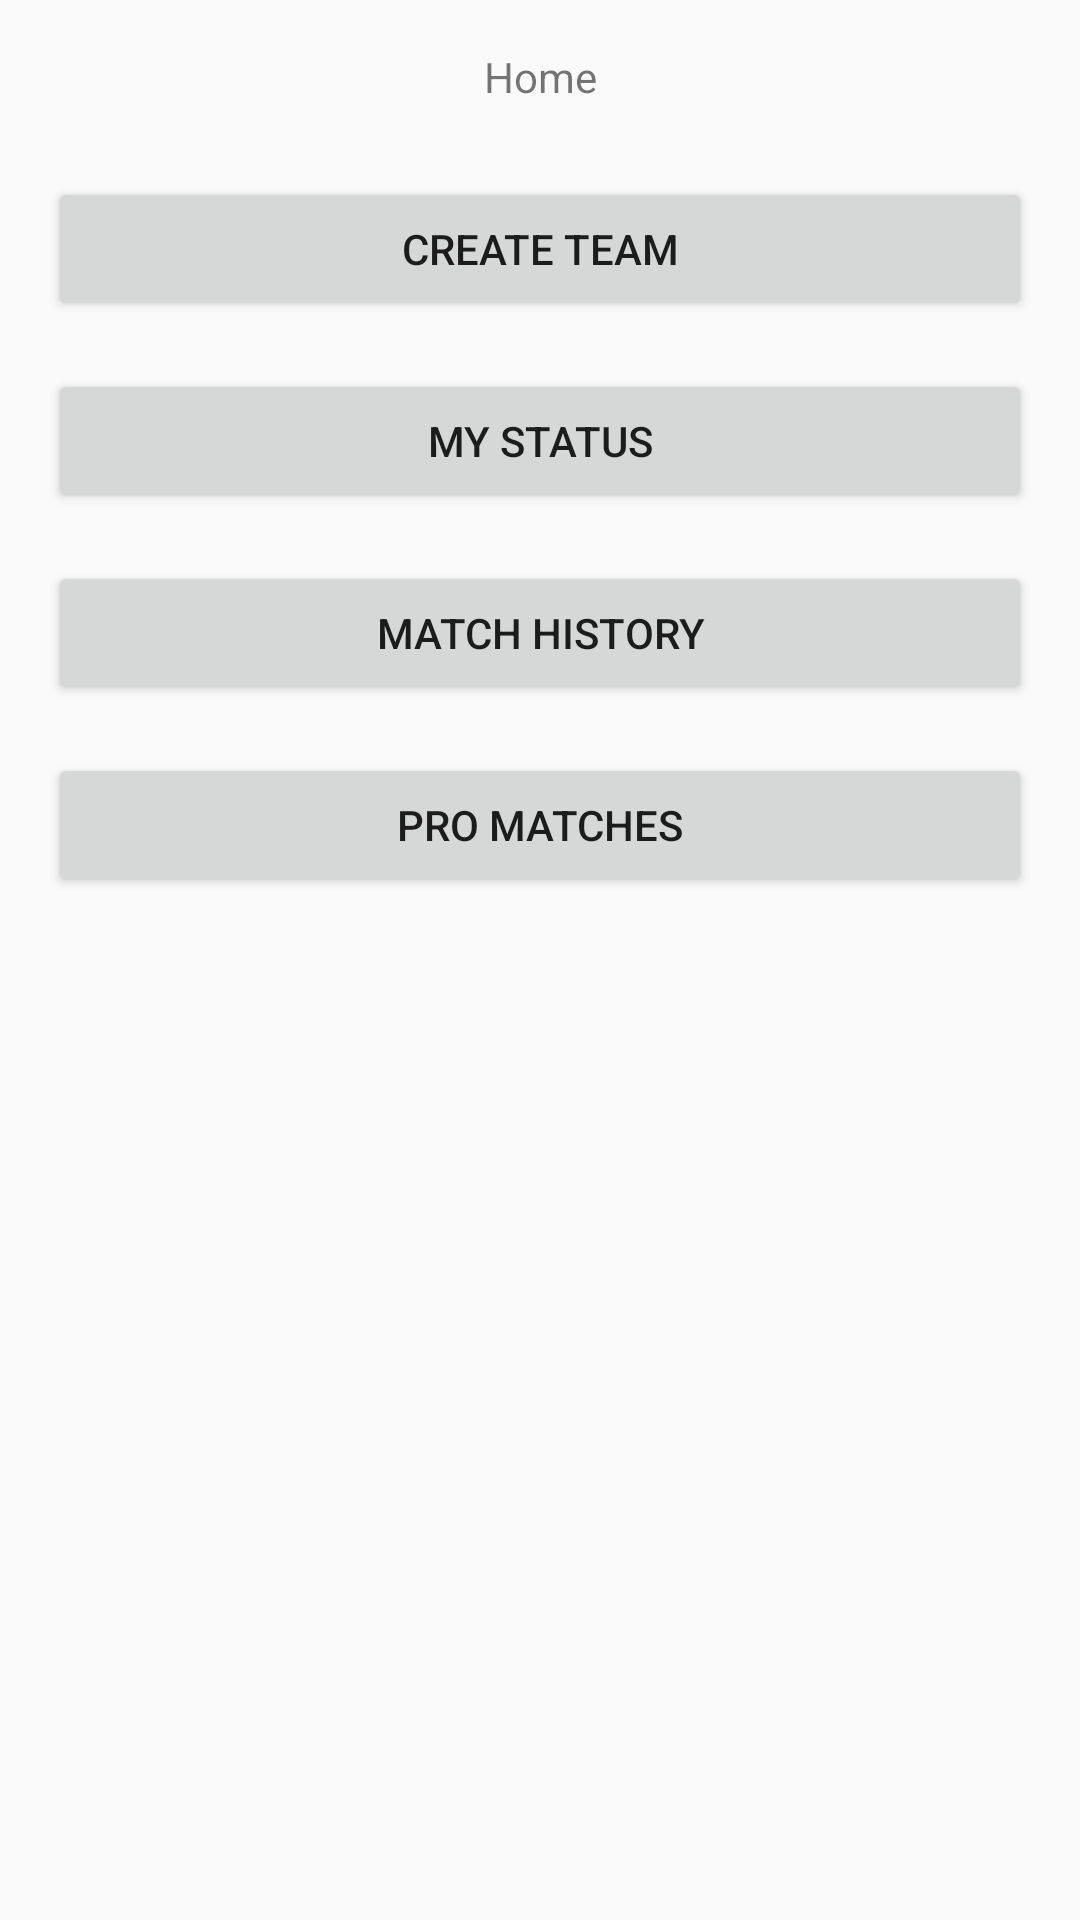

This screen was rendered from an Android layout file. Write that file and the resources it references.
<!-- AndroidManifest.xml: activity theme NoActionBar -->
<!-- res/layout/activity_dashboard.xml -->
<?xml version="1.0" encoding="utf-8"?>
<androidx.constraintlayout.widget.ConstraintLayout xmlns:android="http://schemas.android.com/apk/res/android"
    xmlns:app="http://schemas.android.com/apk/res-auto"
    xmlns:tools="http://schemas.android.com/tools"
    android:layout_width="match_parent"
    android:layout_height="match_parent"
    tools:context=".ui.dashboard.DashboardActivity">

    <TextView
        android:id="@+id/textView4"
        android:layout_width="wrap_content"
        android:layout_height="wrap_content"
        android:layout_marginTop="16dp"
        android:text="Home"
        app:layout_constraintEnd_toEndOf="parent"
        app:layout_constraintStart_toStartOf="parent"
        app:layout_constraintTop_toTopOf="parent" />

    <Button
        android:id="@+id/btnTeamBuild"
        android:layout_width="0dp"
        android:layout_height="wrap_content"
        android:layout_marginStart="16dp"
        android:layout_marginTop="24dp"
        android:layout_marginEnd="16dp"
        android:text="Create Team"
        app:layout_constraintEnd_toEndOf="parent"
        app:layout_constraintHorizontal_bias="0.0"
        app:layout_constraintStart_toStartOf="parent"
        app:layout_constraintTop_toBottomOf="@+id/textView4" />

    <Button
        android:id="@+id/btnViewStatus"
        android:layout_width="0dp"
        android:layout_height="wrap_content"
        android:layout_marginTop="16dp"
        android:text="My Status"
        app:layout_constraintEnd_toEndOf="@+id/btnTeamBuild"
        app:layout_constraintStart_toStartOf="@+id/btnTeamBuild"
        app:layout_constraintTop_toBottomOf="@+id/btnTeamBuild" />

    <Button
        android:id="@+id/btnMatchHistory"
        android:layout_width="0dp"
        android:layout_height="wrap_content"
        android:layout_marginTop="16dp"
        android:text="Match History"
        app:layout_constraintEnd_toEndOf="@+id/btnViewStatus"
        app:layout_constraintStart_toStartOf="@+id/btnViewStatus"
        app:layout_constraintTop_toBottomOf="@+id/btnViewStatus" />

    <Button
        android:id="@+id/btnProMatches"
        android:layout_width="0dp"
        android:layout_height="wrap_content"
        android:layout_marginTop="16dp"
        android:text="Pro Matches"
        app:layout_constraintEnd_toEndOf="@+id/btnMatchHistory"
        app:layout_constraintStart_toStartOf="@+id/btnMatchHistory"
        app:layout_constraintTop_toBottomOf="@+id/btnMatchHistory" />
</androidx.constraintlayout.widget.ConstraintLayout>
<!-- resources referenced by this layout -->
<resources>
  <style name="NoActionBar" parent="Theme.AppCompat.Light.NoActionBar">
          <item name="colorPrimary">@color/purple_200</item>
          <item name="colorPrimaryDark">@color/purple_500</item>
          <item name="colorAccent">@color/purple_200</item>
          <item name="android:windowActionBar">false</item>
          <item name="android:windowNoTitle">true</item>
      </style>
  <!-- not gathered from this repository: default colours our renderer supplied (Android Studio template values) -->
  <color name="purple_200">#FFBB86FC</color>
  <color name="purple_500">#FF6200EE</color>
</resources>
